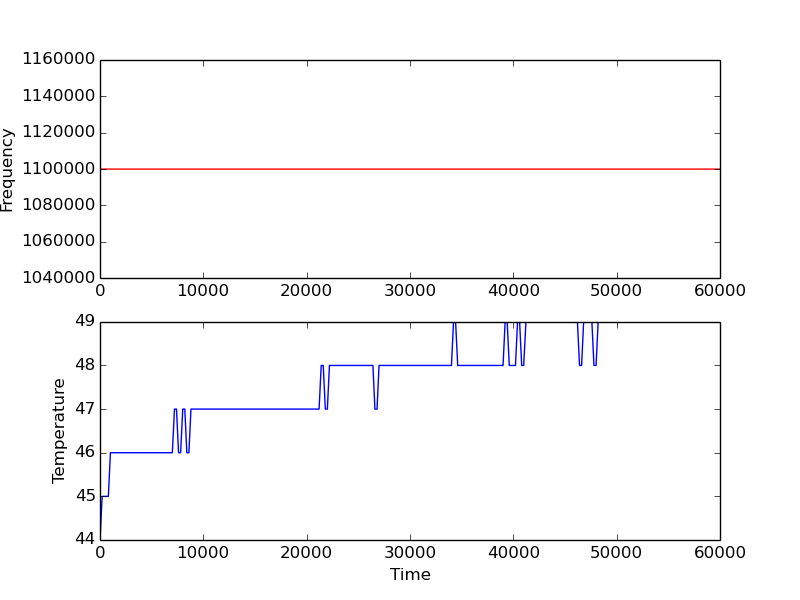

The file beside this chart, header and first rows:
3, 44, 44, 44, 44
208, 45, 45, 45, 45
408, 45, 45, 45, 45
604, 45, 45, 45, 45
809, 45, 45, 45, 45
1009, 46, 46, 46, 46
1205, 46, 46, 46, 46
1411, 46, 46, 46, 46
1606, 46, 46, 46, 46
1806, 46, 46, 46, 46
2007, 46, 46, 46, 46
2203, 46, 46, 46, 46
2403, 46, 46, 46, 46
2603, 46, 46, 46, 46
2808, 46, 46, 46, 46
3008, 46, 46, 46, 46
3204, 46, 46, 46, 46
3405, 46, 46, 46, 46
3605, 46, 46, 46, 46
3805, 46, 46, 46, 46
4005, 46, 46, 46, 46
4202, 46, 46, 46, 46
4402, 46, 46, 46, 46
4602, 46, 46, 46, 46
4807, 46, 46, 46, 46
5002, 46, 46, 46, 46
5207, 46, 46, 46, 46
5408, 46, 46, 46, 46
5608, 46, 46, 46, 46
5808, 46, 46, 46, 46
6014, 46, 46, 46, 46
6214, 46, 46, 46, 46
6416, 46, 46, 46, 46
6616, 46, 46, 46, 46
6816, 46, 46, 46, 46
7002, 46, 46, 46, 46
7206, 47, 47, 47, 47
7402, 47, 47, 47, 47
7602, 46, 46, 46, 46
7803, 46, 46, 46, 46
8008, 47, 47, 47, 47
8208, 47, 47, 47, 47
8404, 46, 46, 46, 46
8604, 46, 46, 46, 46
8804, 47, 47, 47, 47
9009, 47, 47, 47, 47
9205, 47, 47, 47, 47
9405, 47, 47, 47, 47
9605, 47, 47, 47, 47
9806, 47, 47, 47, 47
10006, 47, 47, 47, 47
10207, 47, 47, 47, 47
10402, 47, 47, 47, 47
10603, 47, 47, 47, 47
10803, 47, 47, 47, 47
11003, 47, 47, 47, 47
11204, 47, 47, 47, 47
11408, 47, 47, 47, 47
11609, 47, 47, 47, 47
11809, 47, 47, 47, 47
12009, 47, 47, 47, 47
... 239 more rows
